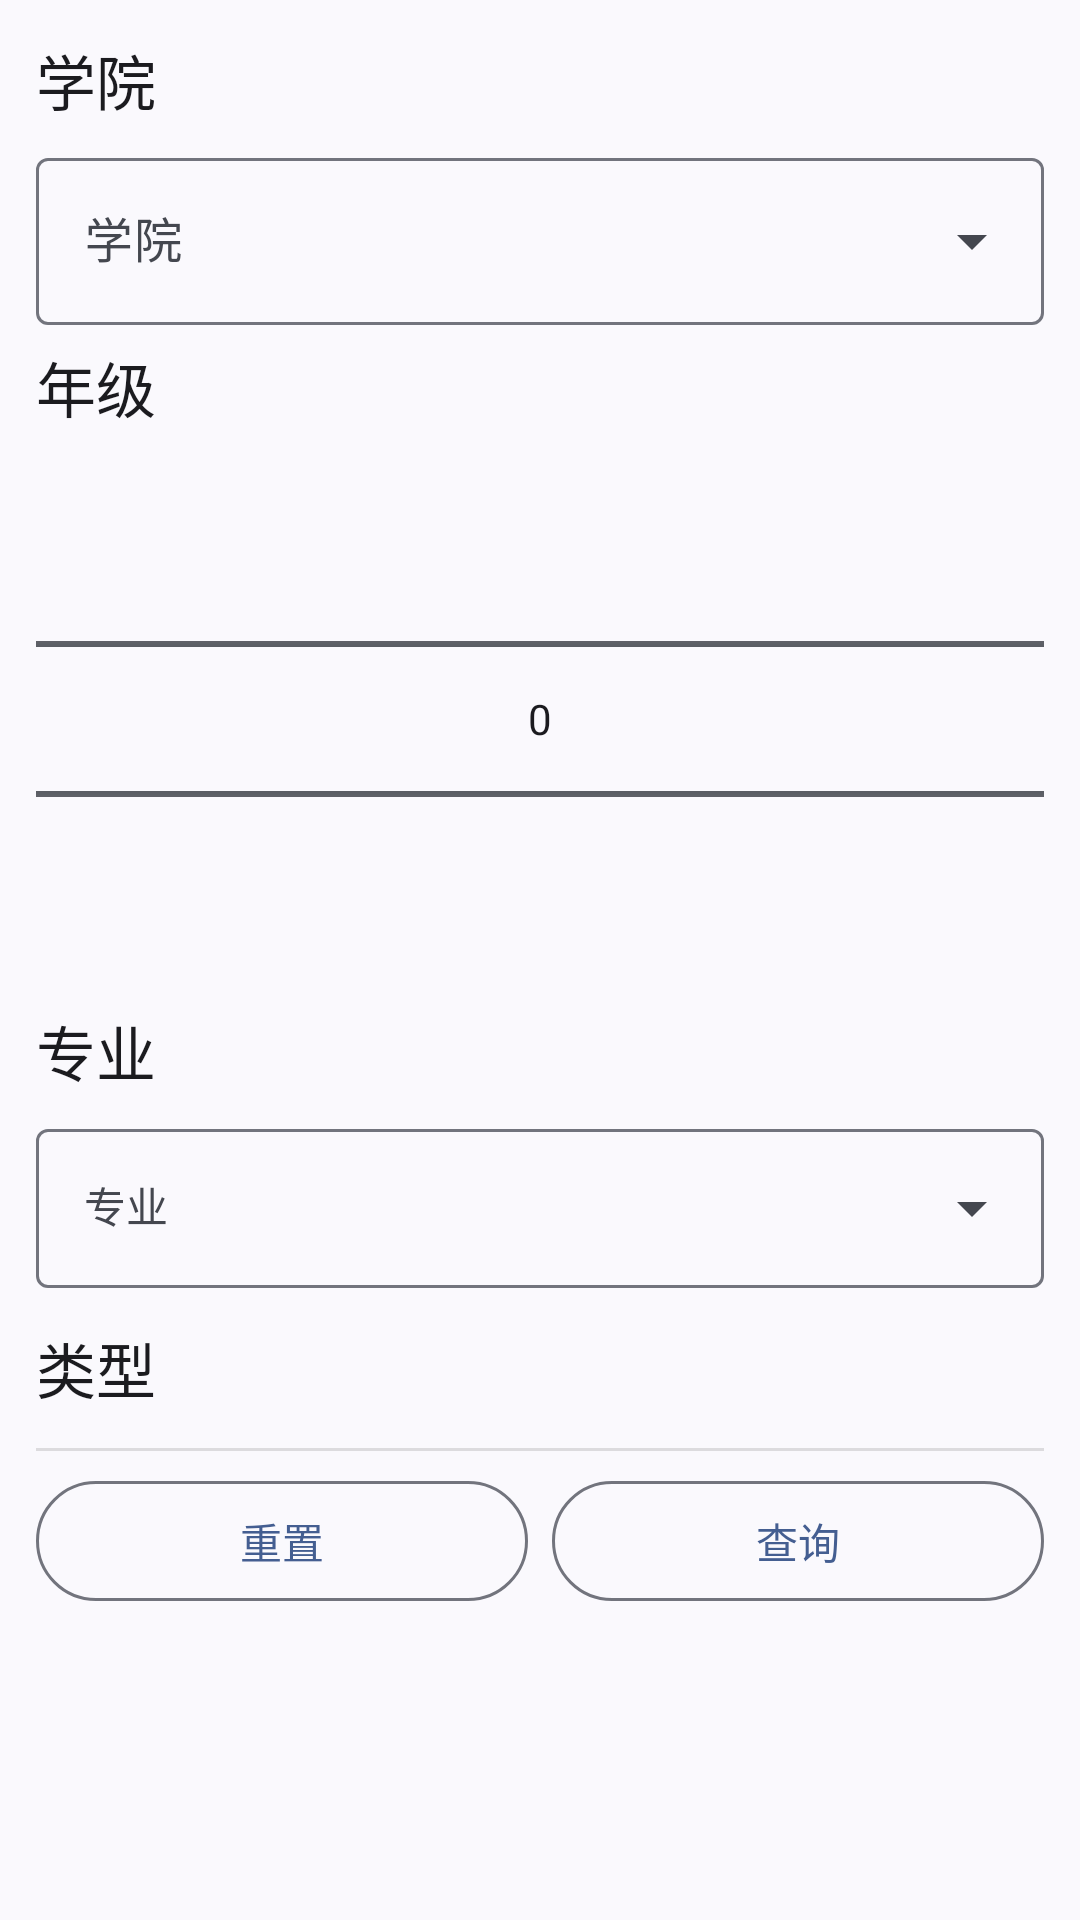

Here is an Android app screen rendered from its layout file. Give the layout XML and the strings, colors and styles it references.
<!-- AndroidManifest.xml: application theme Theme.SYSU -->
<!-- res/layout/fragment_training_schedule.xml -->
<?xml version="1.0" encoding="utf-8"?>
<androidx.core.widget.NestedScrollView xmlns:android="http://schemas.android.com/apk/res/android"
    xmlns:app="http://schemas.android.com/apk/res-auto"
    xmlns:tools="http://schemas.android.com/tools"
    android:layout_width="match_parent"
    android:layout_height="match_parent"
    tools:context=".academic.TrainingScheduleFragment">
        <TableLayout
            android:layout_width="match_parent"
            android:layout_height="match_parent"
            android:padding="12dp">
            <com.google.android.material.textview.MaterialTextView
                android:layout_width="wrap_content"
                android:layout_height="wrap_content"
                android:layout_marginBottom="6dp"
                android:text="@string/college"
                android:textAppearance="@style/TextAppearance.AppCompat.Title"/>
            <com.google.android.material.textfield.TextInputLayout
                style="@style/Widget.Material3.TextInputLayout.OutlinedBox.ExposedDropdownMenu">
                <com.google.android.material.textfield.MaterialAutoCompleteTextView
                    android:id="@+id/college"
                    android:layout_width="match_parent"
                    android:layout_height="match_parent"
                    android:hint="@string/college"/>
            </com.google.android.material.textfield.TextInputLayout>
            <com.google.android.material.textview.MaterialTextView
                android:layout_width="wrap_content"
                android:layout_height="wrap_content"
                android:layout_marginTop="6dp"
                android:layout_marginBottom="6dp"
                android:text="@string/grade"
                android:textAppearance="@style/TextAppearance.AppCompat.Title"/>
            <NumberPicker
                android:id="@+id/grade_picker"/>
            <com.google.android.material.textview.MaterialTextView
                android:layout_width="wrap_content"
                android:layout_height="wrap_content"
                android:layout_marginTop="6dp"
                android:layout_marginBottom="6dp"
                android:text="@string/profession"
                android:textAppearance="@style/TextAppearance.AppCompat.Title"/>
            <com.google.android.material.textfield.TextInputLayout
                style="@style/Widget.Material3.TextInputLayout.OutlinedBox.ExposedDropdownMenu">
                <com.google.android.material.textfield.MaterialAutoCompleteTextView
                    android:id="@+id/profession"
                    android:maxLines="1"
                    style="@style/Widget.Material3.TextInputLayout.OutlinedBox.ExposedDropdownMenu"
                    android:layout_width="match_parent"
                    android:layout_height="match_parent"
                    android:hint="@string/profession"/>
            </com.google.android.material.textfield.TextInputLayout>
            <com.google.android.material.textview.MaterialTextView
                android:layout_width="wrap_content"
                android:layout_height="wrap_content"
                android:layout_marginTop="12dp"
                android:layout_marginBottom="6dp"
                android:text="@string/type"
                android:textAppearance="@style/TextAppearance.AppCompat.Title"/>
            <com.google.android.material.chip.ChipGroup
                android:id="@+id/types"
                app:singleSelection="true">
            </com.google.android.material.chip.ChipGroup>
            <View
                android:layout_width="match_parent"
                android:layout_height="1dp"
                android:layout_marginTop="6dp"
                android:layout_marginBottom="6dp"
                android:background="?android:attr/listDivider" />
            <TableRow>
                <com.google.android.material.button.MaterialButton
                    style="@style/Widget.Material3.Button.OutlinedButton"
                    android:layout_width="match_parent"
                    android:layout_height="wrap_content"
                    android:layout_marginEnd="4dp"
                    android:layout_weight="1"
                    android:text="@string/reset"/>
                <com.google.android.material.button.MaterialButton
                    android:id="@+id/query"
                    style="@style/Widget.Material3.Button.OutlinedButton"
                    android:layout_width="match_parent"
                    android:layout_height="wrap_content"
                    android:layout_marginStart="4dp"
                    android:layout_weight="1"
                    android:text="@string/query"
                    android:transitionName="result"/>
            </TableRow>
        </TableLayout>
    </androidx.core.widget.NestedScrollView>
<!-- resources referenced by this layout -->
<resources>
  <string name="college">学院</string>
  <string name="grade">年级</string>
  <string name="profession">专业</string>
  <string name="query">查询</string>
  <string name="reset">重置</string>
  <string name="type">类型</string>
  <style name="Theme.SYSU" parent="@style/Theme.SYSUER.Light" />
  <style name="Theme.SYSUER.Light" parent="Theme.SYSUER.Base" />
  <style name="Theme.SYSUER.Base" parent="Theme.Material3.DynamicColors.DayNight.NoActionBar">
          
          
          
          
          
          
          
          
          
          
          <item name="preferenceTheme">@style/PreferenceThemeOverlay.Rikka.Material3</item>
          <item name="android:navigationBarColor">@android:color/transparent</item>
          <item name="android:statusBarColor">@android:color/transparent</item>
          <item name="android:windowLightStatusBar">?attr/isLightTheme</item>
          <item name="simpleMenuPreferenceStyle">
              @style/Preference.Rikka.SimpleMenuPreference.Material3
          </item>
          <item name="materialSwitchStyle">@style/Widget.Material3.CompoundButton.MaterialSwitch
          </item>
          <item name="switchStyle">@style/Widget.Material3.CompoundButton.MaterialSwitch</item>
          
          
          
          
          
          <item name="android:windowAnimationStyle">@style/fade</item>
          <item name="windowActionBar">false</item>
          <item name="windowNoTitle">true</item>
      </style>
  <style name="fade">
          <item name="android:activityOpenEnterAnimation">
              @android:anim/fade_in
          </item>
          <item name="android:activityCloseEnterAnimation">
              @android:anim/fade_in
          </item>
          <item name="android:activityOpenExitAnimation">
              @android:anim/fade_out
          </item>
          <item name="android:activityCloseExitAnimation">
              @android:anim/fade_out
          </item>
      </style>
</resources>
